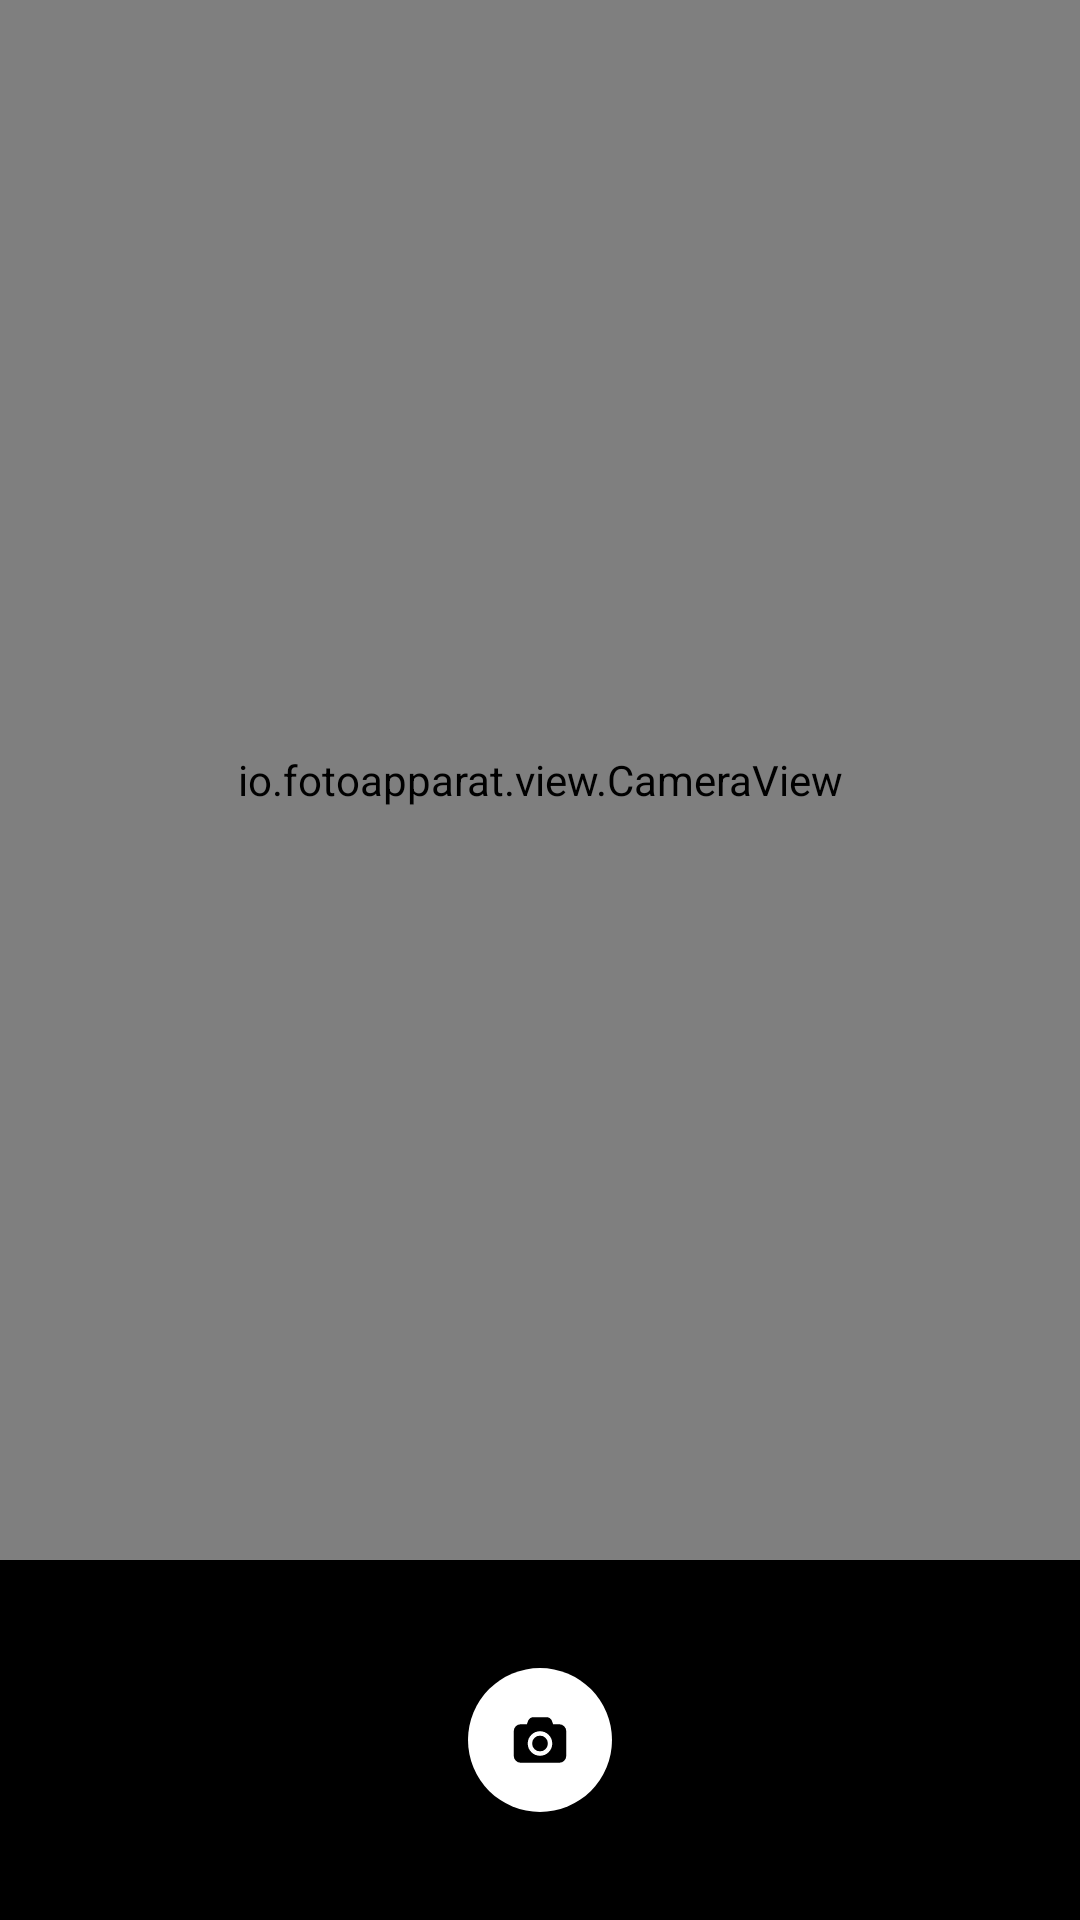

Here is an Android app screen rendered from its layout file. Give the layout XML and the strings, colors and styles it references.
<!-- AndroidManifest.xml: activity theme Theme.AppCompat.Light.NoActionBar -->
<!-- res/layout/activity_photo.xml -->
<?xml version="1.0" encoding="utf-8"?>
<android.support.constraint.ConstraintLayout xmlns:android="http://schemas.android.com/apk/res/android"
    xmlns:app="http://schemas.android.com/apk/res-auto"
    xmlns:tools="http://schemas.android.com/tools"
    android:id="@+id/main_layout"
    android:layout_width="match_parent"
    android:layout_height="match_parent"
    android:background="@android:color/black"
    tools:context="net.biocheck.biocheckmovil.PhotoActivity">

    <io.fotoapparat.view.CameraView
        android:id="@+id/camera_view"
        android:layout_width="match_parent"
        android:layout_height="0dp"
        app:layout_constraintBottom_toTopOf="@+id/button_layout"
        app:layout_constraintTop_toTopOf="parent" />

    <LinearLayout
        android:id="@+id/button_layout"
        android:layout_width="match_parent"
        android:layout_height="120dp"
        android:background="@android:color/background_dark"
        android:gravity="center"
        android:orientation="vertical"
        app:layout_constraintBottom_toBottomOf="parent">

        <Button
            android:id="@+id/btn_take_picture"
            android:layout_width="48dp"
            android:layout_height="48dp"
            android:background="@drawable/btn_take_picture" />
    </LinearLayout>
</android.support.constraint.ConstraintLayout>
<!-- resources referenced by this layout -->
<resources>
  <!-- drawable btn_take_picture (drawable) -->
  <?xml version="1.0" encoding="utf-8"?>
  <selector xmlns:android="http://schemas.android.com/apk/res/android">
  
      <item android:state_enabled="true" android:drawable="@drawable/ic_btn_take_picture_enable"/>
      <item android:drawable="@drawable/ic_btn_take_picture_press" android:state_pressed="true" />
  </selector>
  <!-- drawable ic_btn_take_picture_enable (drawable) -->
  <vector xmlns:android="http://schemas.android.com/apk/res/android"
          android:width="48dp"
          android:height="48dp"
          android:viewportWidth="12.7"
          android:viewportHeight="12.7">
      <path
          android:pathData="M6.35,6.35m-6.35,0a6.35,6.35 0,1 1,12.7 0a6.35,6.35 0,1 1,-12.7 0"
          android:fillColor="#ffffff"
          android:strokeWidth="0"/>
      <path
          android:fillColor="#FF000000"
          android:pathData="m6.35,5.964q0.287,0 0.491,0.204 0.204,0.204 0.204,0.491 0,0.287 -0.204,0.491 -0.204,0.204 -0.491,0.204 -0.287,0 -0.491,-0.204 -0.204,-0.204 -0.204,-0.491 0,-0.287 0.204,-0.491 0.204,-0.204 0.491,-0.204zM8.049,4.96q0.256,0 0.437,0.181 0.181,0.181 0.181,0.437v2.163q0,0.256 -0.181,0.437 -0.181,0.181 -0.437,0.181L4.651,8.358q-0.256,0 -0.437,-0.181 -0.181,-0.181 -0.181,-0.437v-2.163q0,-0.256 0.181,-0.437 0.181,-0.181 0.437,-0.181h0.541l0.123,-0.328q0.046,-0.118 0.168,-0.204 0.122,-0.086 0.25,-0.086h1.236q0.128,0 0.25,0.086 0.122,0.086 0.168,0.204l0.123,0.328zM6.35,7.74q0.447,0 0.764,-0.317 0.317,-0.317 0.317,-0.764 0,-0.447 -0.317,-0.764 -0.317,-0.317 -0.764,-0.317 -0.447,0 -0.764,0.317 -0.317,0.317 -0.317,0.764 0,0.447 0.317,0.764 0.317,0.317 0.764,0.317z"
          android:strokeWidth="0.00241398"/>
  </vector>
  <!-- drawable ic_btn_take_picture_press (drawable) -->
  <vector xmlns:android="http://schemas.android.com/apk/res/android"
          android:width="48dp"
          android:height="48dp"
          android:viewportWidth="12.7"
          android:viewportHeight="12.7">
      <path
          android:pathData="M6.35,6.35m-6.35,0a6.35,6.35 0,1 1,12.7 0a6.35,6.35 0,1 1,-12.7 0"
          android:fillColor="#b3b3b3"
          android:strokeWidth="0"/>
      <path
          android:fillColor="#FF000000"
          android:pathData="m6.35,5.964q0.287,0 0.491,0.204 0.204,0.204 0.204,0.491 0,0.287 -0.204,0.491 -0.204,0.204 -0.491,0.204 -0.287,0 -0.491,-0.204 -0.204,-0.204 -0.204,-0.491 0,-0.287 0.204,-0.491 0.204,-0.204 0.491,-0.204zM8.049,4.96q0.256,0 0.437,0.181 0.181,0.181 0.181,0.437v2.163q0,0.256 -0.181,0.437 -0.181,0.181 -0.437,0.181L4.651,8.358q-0.256,0 -0.437,-0.181 -0.181,-0.181 -0.181,-0.437v-2.163q0,-0.256 0.181,-0.437 0.181,-0.181 0.437,-0.181h0.541l0.123,-0.328q0.046,-0.118 0.168,-0.204 0.122,-0.086 0.25,-0.086h1.236q0.128,0 0.25,0.086 0.122,0.086 0.168,0.204l0.123,0.328zM6.35,7.74q0.447,0 0.764,-0.317 0.317,-0.317 0.317,-0.764 0,-0.447 -0.317,-0.764 -0.317,-0.317 -0.764,-0.317 -0.447,0 -0.764,0.317 -0.317,0.317 -0.317,0.764 0,0.447 0.317,0.764 0.317,0.317 0.764,0.317z"
          android:strokeWidth="0.00241398"/>
  </vector>
</resources>
